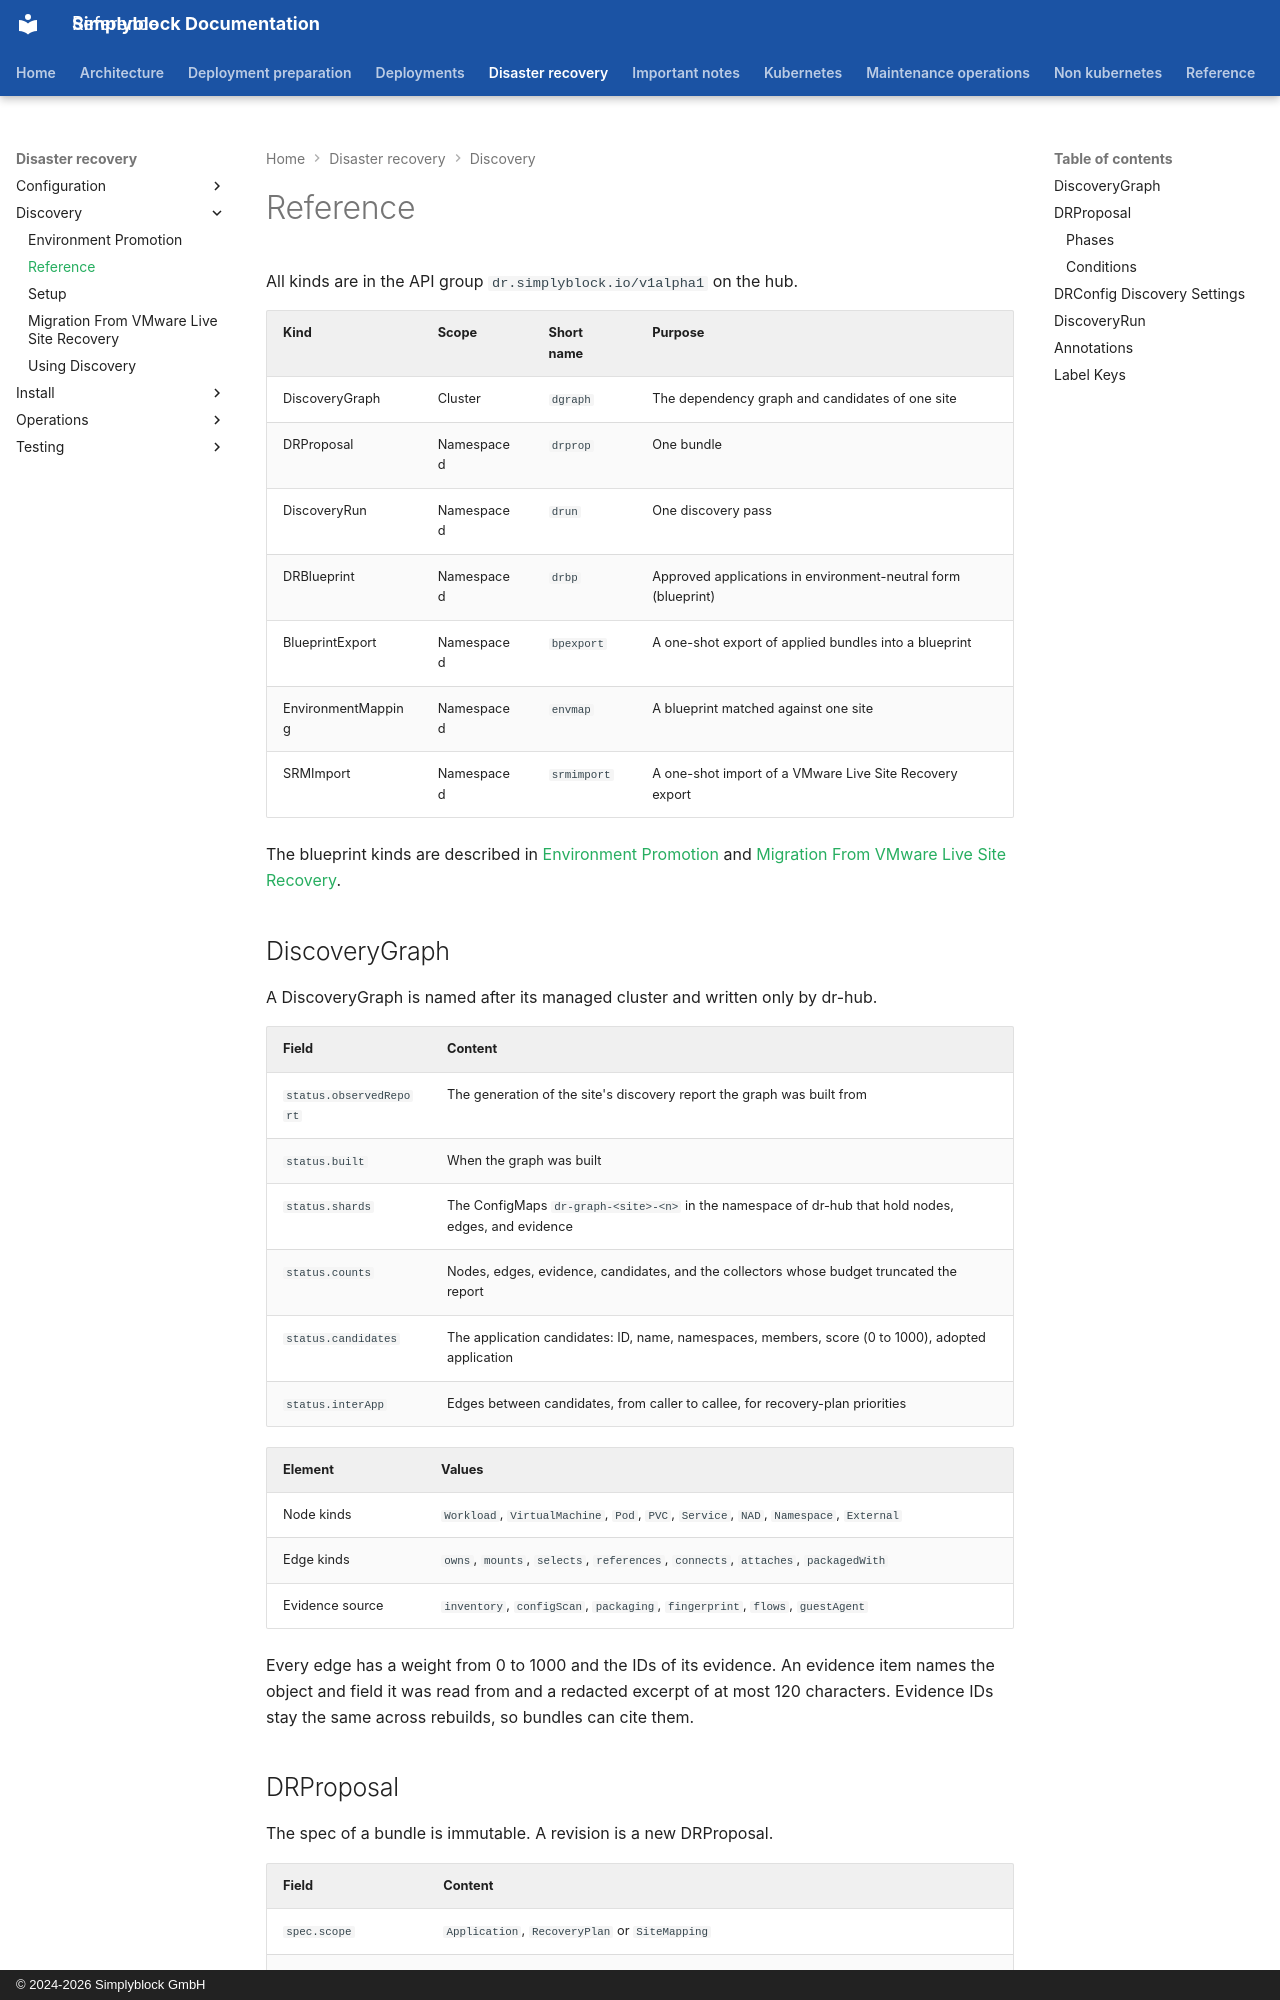

repository: simplyblock/documentation · page: disaster-recovery/discovery/reference/index.html · generator: mkdocs · copyright: © 2024-2026 Simplyblock GmbH

---
title: "Reference"
description: "Reference of discovery: graphs, bundles with their phases, DR configuration settings, discovery runs, request annotations, and the allowed label keys."
weight: 10283
---

All kinds are in the API group `dr.simplyblock.io/v1alpha1` on the hub.

| Kind               | Scope      | Short name  | Purpose                                                       |
|--------------------|------------|-------------|---------------------------------------------------------------|
| DiscoveryGraph     | Cluster    | `dgraph`    | The dependency graph and candidates of one site               |
| DRProposal         | Namespaced | `drprop`    | One bundle                                                    |
| DiscoveryRun       | Namespaced | `drun`      | One discovery pass                                            |
| DRBlueprint        | Namespaced | `drbp`      | Approved applications in environment-neutral form (blueprint) |
| BlueprintExport    | Namespaced | `bpexport`  | A one-shot export of applied bundles into a blueprint         |
| EnvironmentMapping | Namespaced | `envmap`    | A blueprint matched against one site                          |
| SRMImport          | Namespaced | `srmimport` | A one-shot import of a VMware Live Site Recovery export       |

The blueprint kinds are described in [Environment Promotion](blueprints.md) and
[Migration From VMware Live Site Recovery](srm-import.md).

## DiscoveryGraph

A DiscoveryGraph is named after its managed cluster and written only by dr-hub.

| Field                   | Content                                                                                              |
|-------------------------|------------------------------------------------------------------------------------------------------|
| `status.observedReport` | The generation of the site's discovery report the graph was built from                               |
| `status.built`          | When the graph was built                                                                             |
| `status.shards`         | The ConfigMaps `dr-graph-<site>-<n>` in the namespace of dr-hub that hold nodes, edges, and evidence |
| `status.counts`         | Nodes, edges, evidence, candidates, and the collectors whose budget truncated the report             |
| `status.candidates`     | The application candidates: ID, name, namespaces, members, score (0 to 1000), adopted application    |
| `status.interApp`       | Edges between candidates, from caller to callee, for recovery-plan priorities                        |

| Element         | Values                                                                                |
|-----------------|---------------------------------------------------------------------------------------|
| Node kinds      | `Workload`, `VirtualMachine`, `Pod`, `PVC`, `Service`, `NAD`, `Namespace`, `External` |
| Edge kinds      | `owns`, `mounts`, `selects`, `references`, `connects`, `attaches`, `packagedWith`     |
| Evidence source | `inventory`, `configScan`, `packaging`, `fingerprint`, `flows`, `guestAgent`          |

Every edge has a weight from 0 to 1000 and the IDs of its evidence. An evidence item names the object and field it was
read from and a redacted excerpt of at most 120 characters. Evidence IDs stay the same across rebuilds, so bundles can
cite them.
